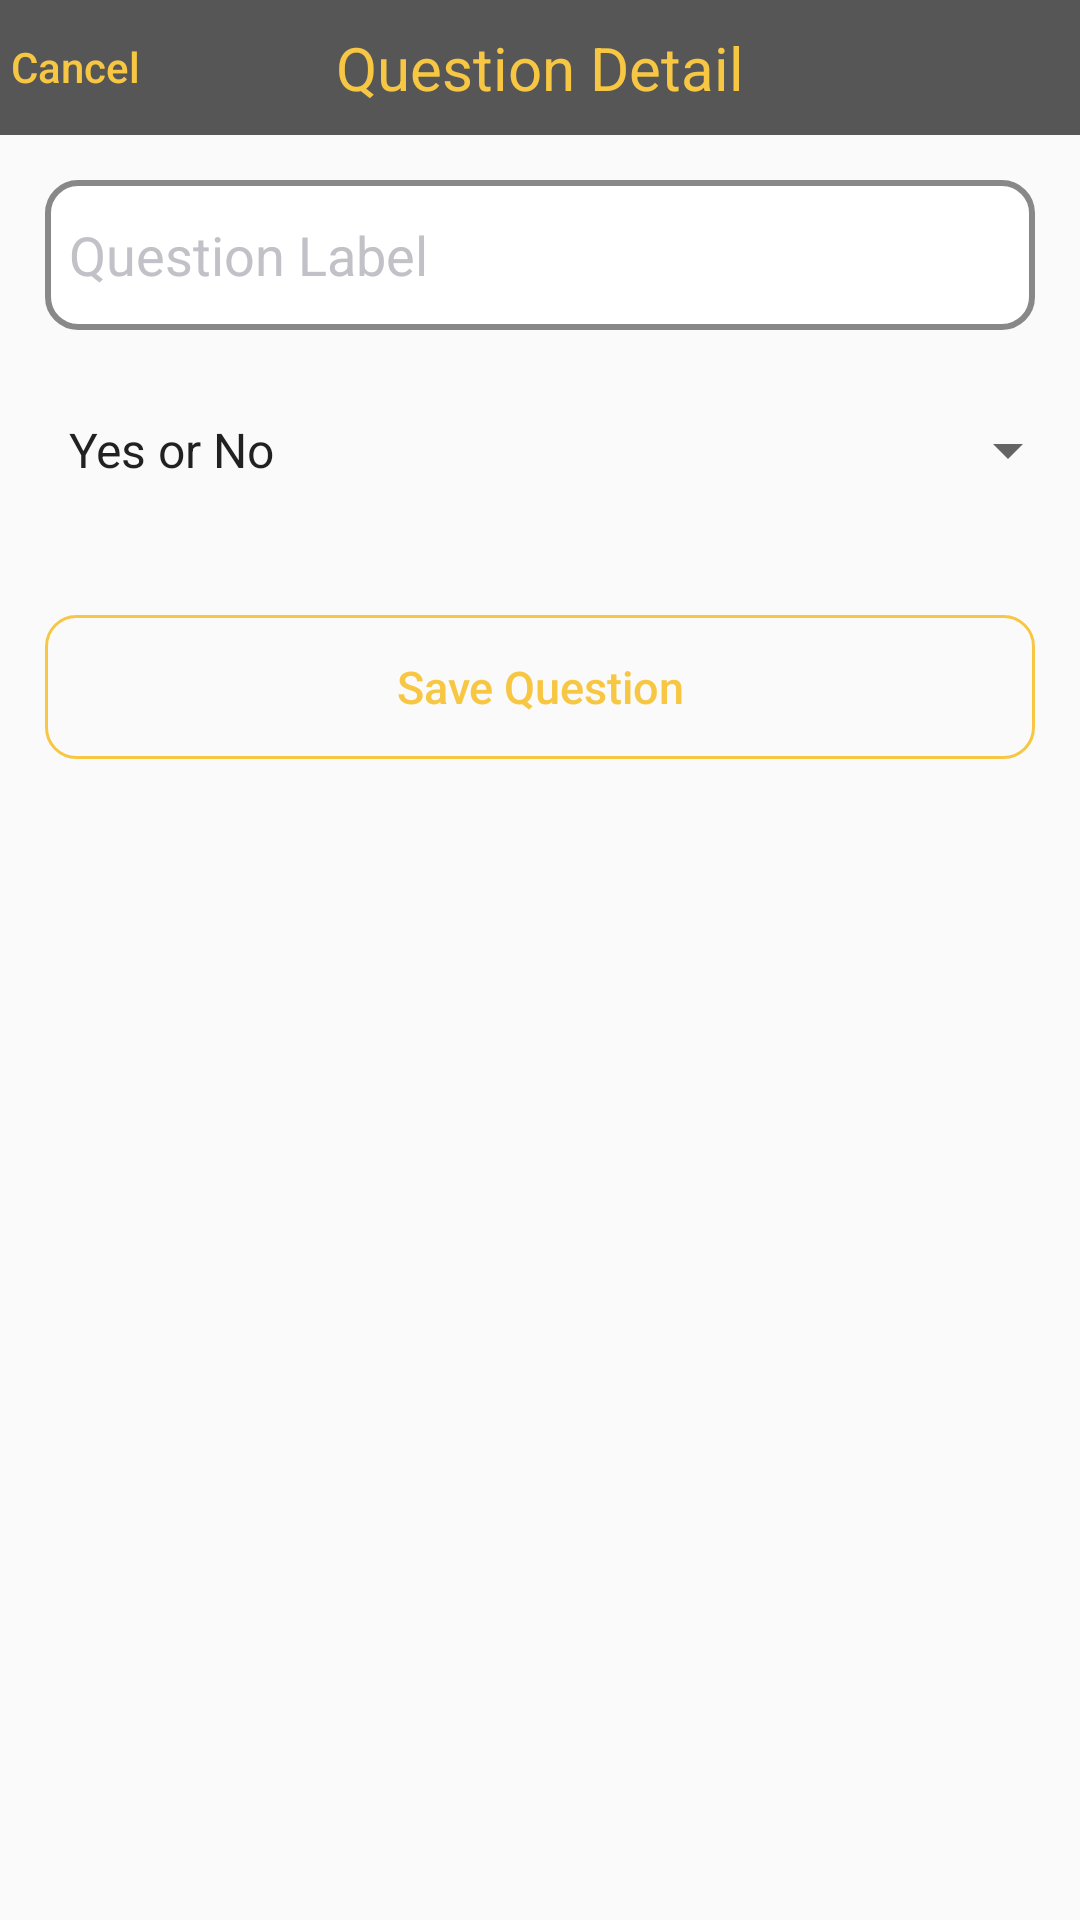

Android layout source for this screen:
<!-- AndroidManifest.xml: application theme AppTheme -->
<!-- res/layout/activity_question_detail.xml -->
<?xml version="1.0" encoding="utf-8"?>

<LinearLayout xmlns:android="http://schemas.android.com/apk/res/android"
    xmlns:tools="http://schemas.android.com/tools"
    android:layout_width="match_parent"
    android:layout_height="match_parent"
    android:orientation="vertical"
    tools:context="edu.missouri.cs.tigeraware.ui.QuestionDetailActivity">

    
    <RelativeLayout style="@style/TitleBarLayout">
        
        <TextView
            style="@style/TitleBarTitleTextView"
            android:text="@string/question_detail_title_bar_text" />

        
        <Button
            android:id="@+id/cancelButton"
            style="@style/BaseTitleBarLeftButton"
            android:layout_width="50dp"
            android:layout_height="20dp"
            android:text="@string/question_detail_left_button" />

    </RelativeLayout>

    <EditText
        android:id="@+id/questionLabelEditText"
        style="@style/BaseEditText"
        android:layout_marginTop="15dp"
        android:hint="@string/question_label"
        android:inputType="text" />

    <Spinner
        android:id="@+id/questionTypeSpinner"
        android:layout_width="match_parent"
        android:layout_height="50dp"
        android:layout_marginLeft="15dp"
        android:layout_marginTop="15dp"
        android:entries="@array/questionTypes" />

    <FrameLayout
        android:id="@+id/questionBodyFragmentContainer"
        android:layout_width="match_parent"
        android:layout_height="wrap_content"
        android:layout_marginTop="15dp" />

    
    <Button
        android:id="@+id/saveQuestionButton"
        style="@style/BaseRoundedButton"
        android:layout_width="match_parent"
        android:layout_height="wrap_content"
        android:layout_marginBottom="15dp"
        android:layout_marginLeft="15dp"
        android:layout_marginRight="15dp"
        android:layout_marginTop="15dp"
        android:text="@string/save_question" />


</LinearLayout>
<!-- resources referenced by this layout -->
<resources>
  <string-array name="questionTypes">
          <item>Yes or No</item>
          <item>Intro Text</item>
          <item>Text Field</item>
          <item>Image Capture</item>
          <item>Conditional</item>
          <item>Time Interval</item>
          <item>Date Time</item>
          <item>Multiple Choice</item>
          <item>Scale</item>
      </string-array>
  <string name="question_detail_left_button">Cancel</string>
  <string name="question_detail_title_bar_text">Question Detail</string>
  <string name="question_label">Question Label</string>
  <string name="save_question">Save Question</string>
  <style name="BaseEditText">
          <item name="android:layout_width">match_parent</item>
          <item name="android:layout_height">50dp</item>
          <item name="android:layout_marginLeft">15dp</item>
          <item name="android:layout_marginRight">15dp</item>
          <item name="android:background">@drawable/edit_text_shape</item>
          <item name="android:maxLines">1</item>
          <item name="android:paddingLeft">8dp</item>
          <item name="android:paddingRight">8dp</item>
          <item name="android:textColorHint">#C1C1C7</item>
      </style>
  <style name="BaseRoundedButton">
          <item name="android:background">@drawable/rounded_button_background_selector</item>
          <item name="android:textSize">15sp</item>
          <item name="android:textAllCaps">false</item>
          <item name="android:textColor">@color/colorNormalText</item>
      </style>
  <style name="BaseTitleBarLeftButton">
          <item name="android:layout_alignParentLeft">true</item>
          <item name="android:layout_centerVertical">true</item>
          <item name="android:background">#0FFF</item>
          <item name="android:textAllCaps">false</item>
          <item name="android:textColor">@drawable/no_background_button_selector</item>
      </style>
  <style name="TitleBarLayout">
          <item name="android:layout_width">match_parent</item>
          <item name="android:layout_height">45dp</item>
          <item name="android:background">@color/colorTitleBar</item>
      </style>
  <style name="TitleBarTitleTextView">
          <item name="android:layout_width">wrap_content</item>
          <item name="android:layout_height">wrap_content</item>
          <item name="android:layout_centerInParent">true</item>
          <item name="android:textColor">@color/colorNormalText</item>
          <item name="android:textSize">20sp</item>
      </style>
  <style name="AppTheme" parent="Theme.AppCompat.Light.DarkActionBar">
          
          <item name="colorPrimary">@color/colorPrimary</item>
          <item name="colorPrimaryDark">@color/colorPrimaryDark</item>
          <item name="colorAccent">@color/colorAccent</item>
      </style>
  <!-- drawable edit_text_shape (drawable) -->
  <?xml version="1.0" encoding="utf-8"?>
  
  <shape xmlns:android="http://schemas.android.com/apk/res/android" >
      
      <stroke android:color="#888" android:width="2dp"/>
      
      <solid android:color="#FFFFFF"/>
      
      <corners android:radius="10dp"/>
  </shape>
  <color name="colorNormalText">#F7C744</color>
  <!-- drawable no_background_button_selector (drawable) -->
  <?xml version="1.0" encoding="utf-8"?>
  
  <selector xmlns:android="http://schemas.android.com/apk/res/android">
      <item android:state_pressed="true" android:color="#888"></item>
      <item android:color="#F7C744"></item>
  
  </selector>
  <color name="colorTitleBar">#565656</color>
  <color name="colorPrimary">#3F51B5</color>
  <color name="colorPrimaryDark">#303F9F</color>
  <color name="colorAccent">#FF4081</color>
</resources>
